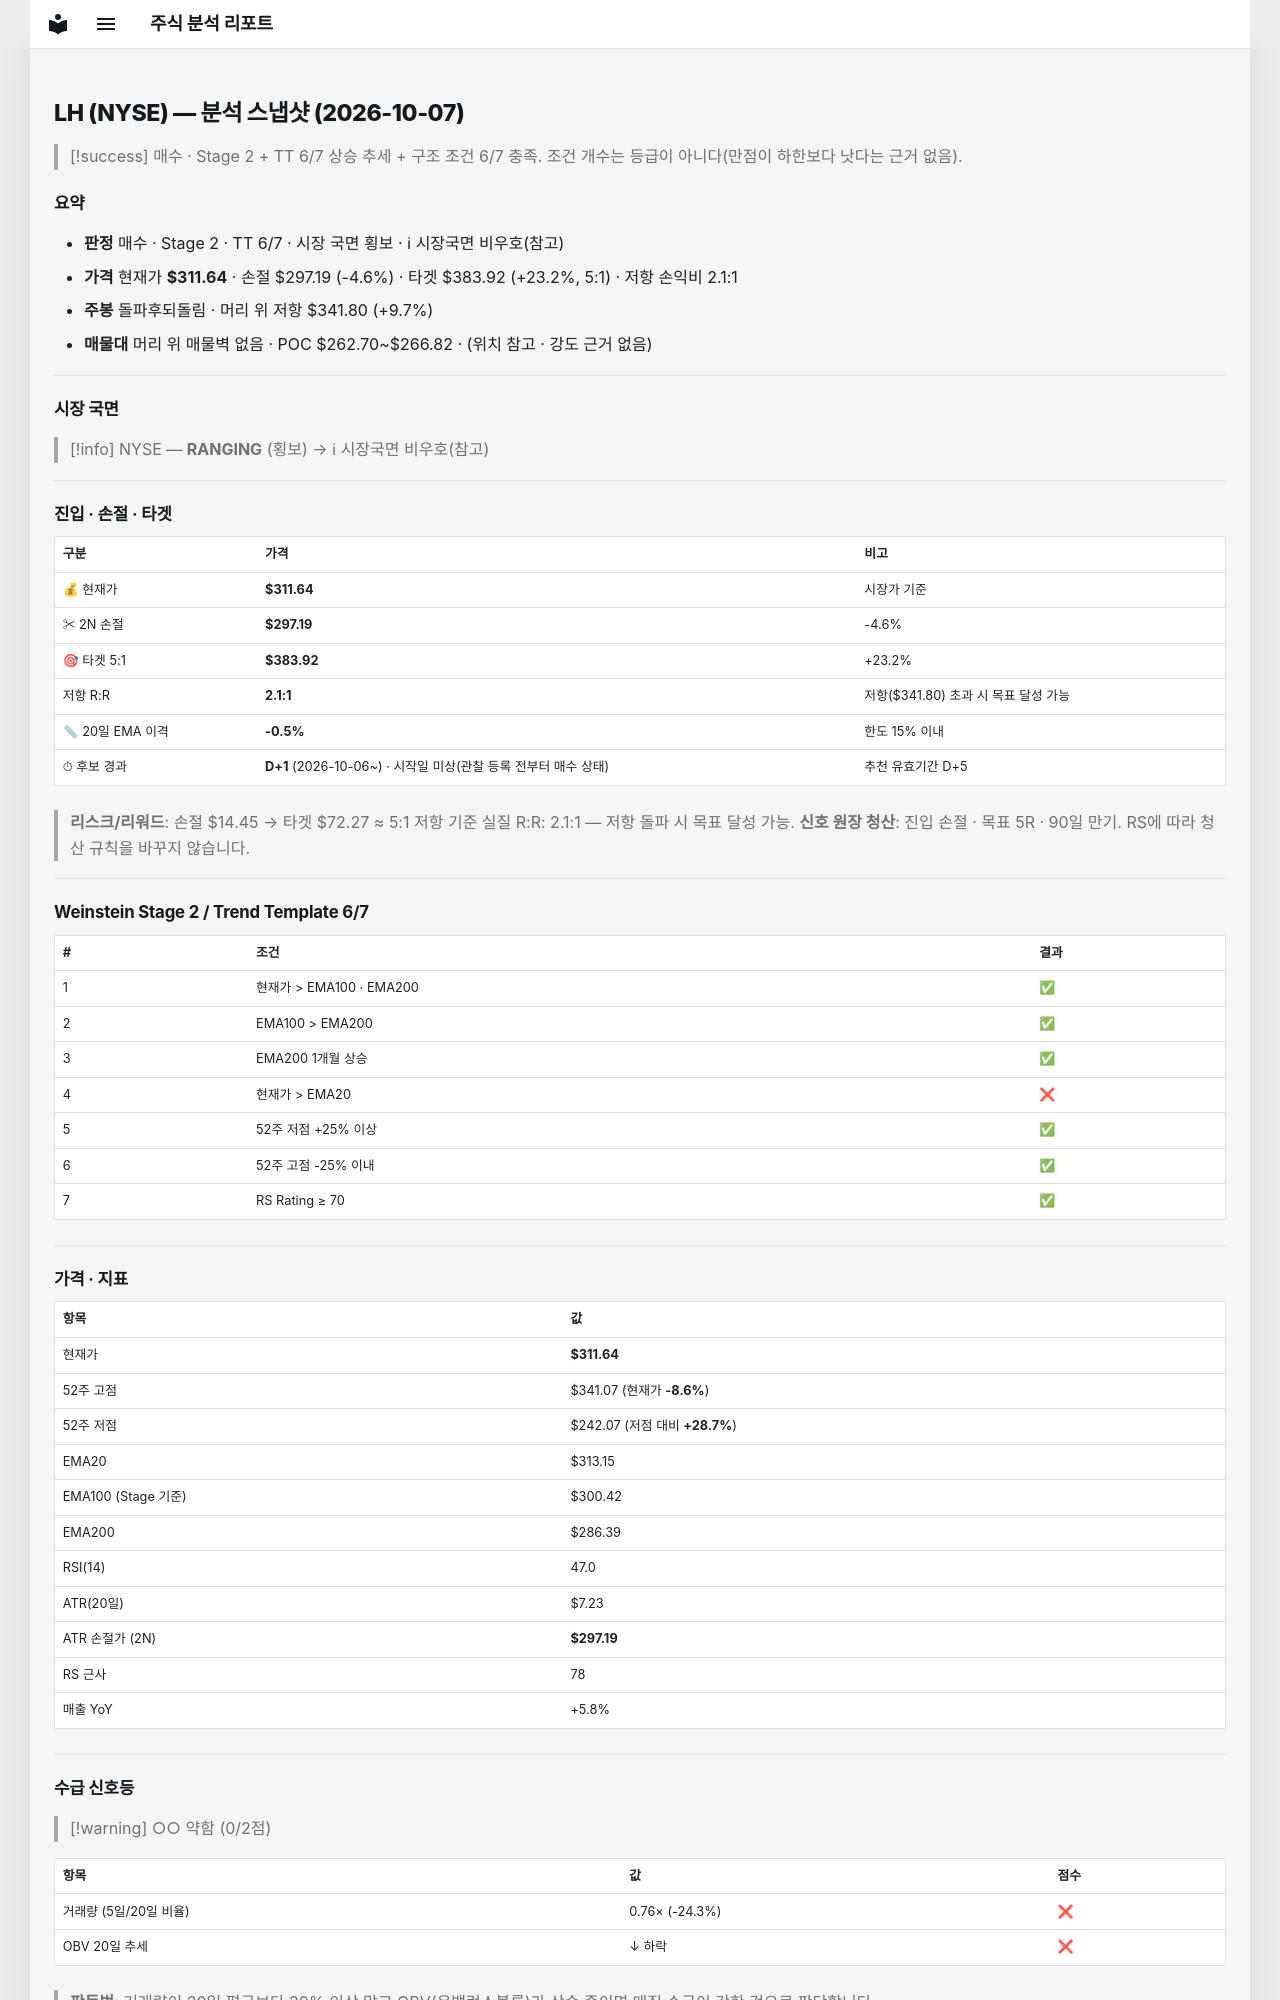

repository: soloandco/stock-reports · page: snapshots/LH-2026-10-07/index.html · generator: mkdocs

---
type: analysis-snapshot
title: LH 분석 스냅샷
ticker: LH
market: NYSE
created: 2026-10-07
updated: 2026-10-07
bar-date: 2026-10-06
verdict: 매수관찰
real-rr: 2.09
sma50-gap-pct: -0.5
candidate-days: 1
candidate-since: 2026-10-06
candidate-start-unknown: true
weekly-position: 돌파후되돌림
weekly-overhead-price: 341.80
weekly-overhead-pct: 9.7
stage: 2
trend-template-score: 6
tt-max: 7
ma-set: ema-20-100-200
price: 311.6449890136719
stop-price: 297.19042034630735
market-regime: RANGING
supply-demand-score: 0/2
supply-demand-label: 약함
status: tracking
tags:
  - stock-agent
  - watchlist
  - LH
  - analysis
related:
  - "[[analysis-template]]"
---

# LH (NYSE) — 분석 스냅샷 (2026-10-07)

> [!success] 매수 · Stage 2 + TT 6/7
> 상승 추세 + 구조 조건 6/7 충족. 조건 개수는 등급이 아니다(만점이 하한보다 낫다는 근거 없음).

## 요약

- **판정** 매수 · Stage 2 · TT 6/7 · 시장 국면 횡보 · ℹ 시장국면 비우호(참고)
- **가격** 현재가 **$311.64** · 손절 $297.19 (-4.6%) · 타겟 $383.92 (+23.2%, 5:1) · 저항 손익비 2.1:1
- **주봉** 돌파후되돌림 · 머리 위 저항 $341.80 (+9.7%)
- **매물대** 머리 위 매물벽 없음 · POC $262.70~$266.82 · (위치 참고 · 강도 근거 없음)

---

## 시장 국면

> [!info] NYSE — **RANGING** (횡보) → ℹ 시장국면 비우호(참고)

---

## 진입 · 손절 · 타겟

| 구분 | 가격 | 비고 |
|------|------|------|
| 💰 현재가 | **$311.64** | 시장가 기준 |
| ✂ 2N 손절 | **$297.19** | -4.6% |
| 🎯 타겟 5:1 | **$383.92** | +23.2% |
| 저항 R:R | **2.1:1** | 저항($341.80) 초과 시 목표 달성 가능 |
| 📏 20일 EMA 이격 | **-0.5%** | 한도 15% 이내 |
| ⏱ 후보 경과 | **D+1** (2026-10-06~) · 시작일 미상(관찰 등록 전부터 매수 상태) | 추천 유효기간 D+5 |

> **리스크/리워드**: 손절 $14.45 → 타겟 $72.27 ≈ 5:1
> 저항 기준 실질 R:R: 2.1:1 — 저항 돌파 시 목표 달성 가능.
> **신호 원장 청산**: 진입 손절 · 목표 5R · 90일 만기. RS에 따라 청산 규칙을 바꾸지 않습니다.

---

## Weinstein Stage 2 / Trend Template 6/7

| # | 조건 | 결과 |
|---|------|------|
| 1 | 현재가 > EMA100 · EMA200 | ✅ |
| 2 | EMA100 > EMA200 | ✅ |
| 3 | EMA200 1개월 상승 | ✅ |
| 4 | 현재가 > EMA20 | ❌ |
| 5 | 52주 저점 +25% 이상 | ✅ |
| 6 | 52주 고점 -25% 이내 | ✅ |
| 7 | RS Rating ≥ 70 | ✅ |

---

## 가격 · 지표

| 항목 | 값 |
|------|---|
| 현재가 | **$311.64** |
| 52주 고점 | $341.07 (현재가 **-8.6%**) |
| 52주 저점 | $242.07 (저점 대비 **+28.7%**) |
| EMA20 | $313.15 |
| EMA100 (Stage 기준) | $300.42 |
| EMA200 | $286.39 |
| RSI(14) | 47.0 |
| ATR(20일) | $7.23 |
| ATR 손절가 (2N) | **$297.19** |
| RS 근사 | 78 |
| 매출 YoY | +5.8% |

---
## 수급 신호등

> [!warning] ○○ 약함 (0/2점)

| 항목 | 값 | 점수 |
|------|------|------|
| 거래량 (5일/20일 비율) | 0.76× (-24.3%) | ❌ |
| OBV 20일 추세 | ↓ 하락 | ❌ |

> **판독법**: 거래량이 20일 평균보다 20% 이상 많고 OBV(온밸런스볼륨)가 상승 중이면 매집 수급이 강한 것으로 판단합니다.

---
